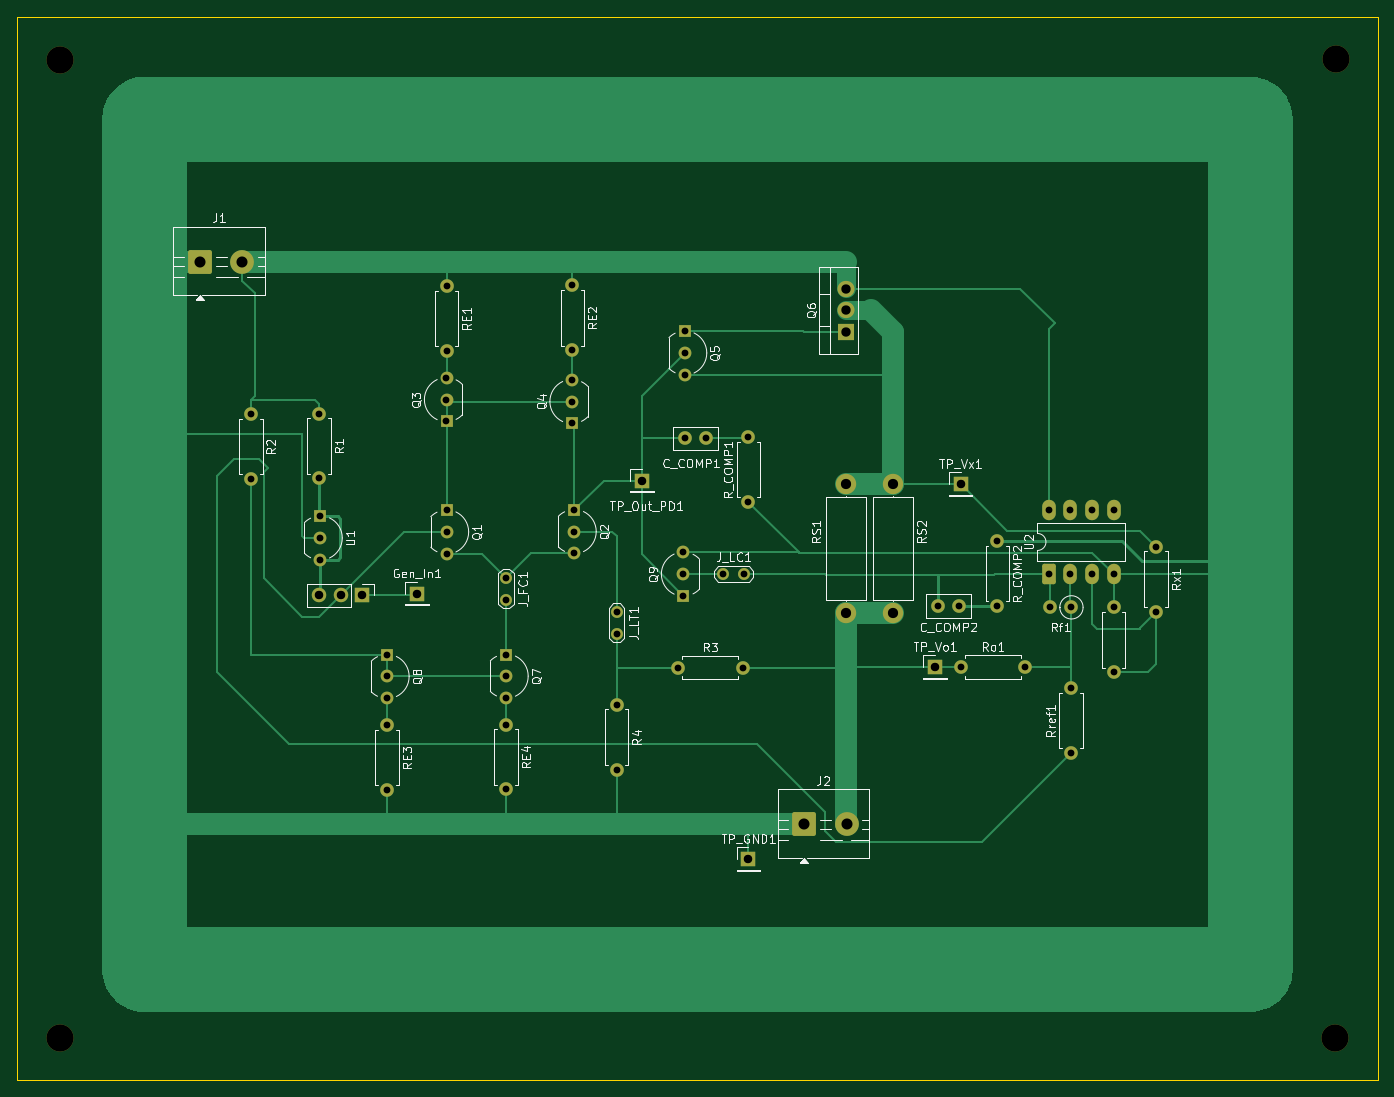
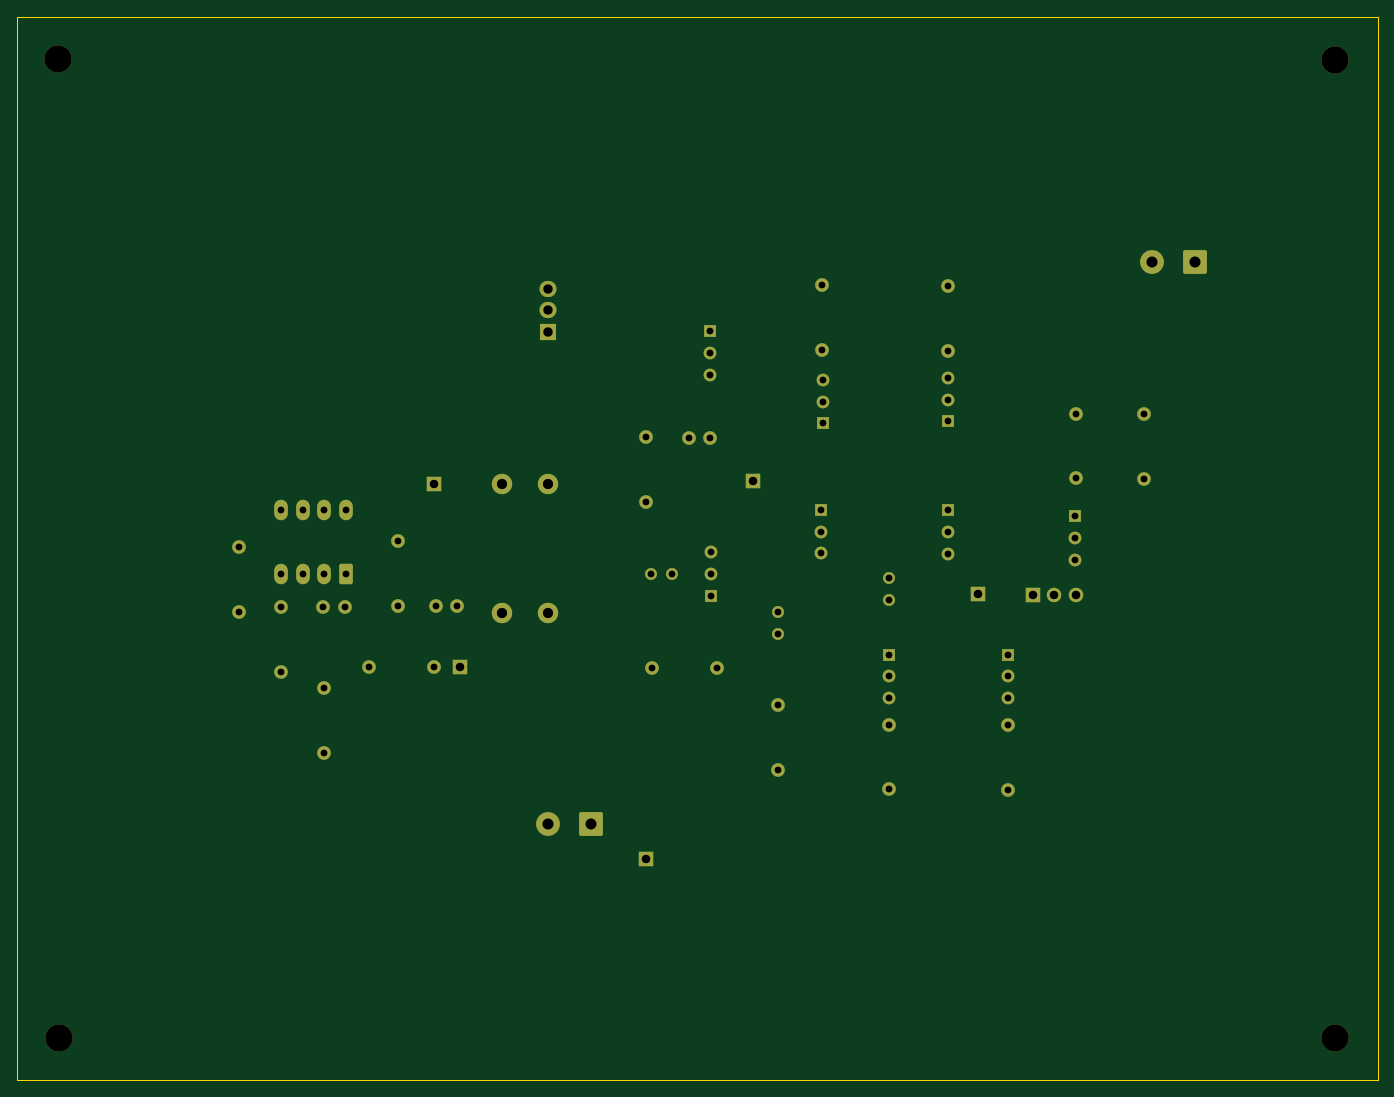
Circuit board: 11 layer files. Board 160.0 x 125.0 mm.
- bottom_copper: Diseño_v2-B_Cu.gbr (7969 bytes)
- bottom_mask: Diseño_v2-B_Mask.gbr (5063 bytes)
- paste: Diseño_v2-B_Paste.gbr (454 bytes)
- bottom_silk: Diseño_v2-B_Silkscreen.gbr (455 bytes)
- outline: Diseño_v2-Edge_Cuts.gbr (608 bytes)
- top_copper: Diseño_v2-F_Cu.gbr (19507 bytes)
- top_mask: Diseño_v2-F_Mask.gbr (5063 bytes)
- paste: Diseño_v2-F_Paste.gbr (454 bytes)
- top_silk: Diseño_v2-F_Silkscreen.gbr (79414 bytes)
- drill: Diseño_v2-NPTH.drl (384 bytes)
- drill: Diseño_v2-PTH.drl (1959 bytes)

=== bottom_copper: Diseño_v2-B_Cu.gbr (7969 bytes, source omitted) ===
=== bottom_mask: Diseño_v2-B_Mask.gbr ===
%TF.GenerationSoftware,KiCad,Pcbnew,10.0.0*%
%TF.CreationDate,2026-04-23T09:45:44-03:00*%
%TF.ProjectId,Dise_o_v2,44697365-f16f-45f7-9632-2e6b69636164,rev?*%
%TF.SameCoordinates,Original*%
%TF.FileFunction,Soldermask,Bot*%
%TF.FilePolarity,Negative*%
%FSLAX46Y46*%
G04 Gerber Fmt 4.6, Leading zero omitted, Abs format (unit mm)*
G04 Created by KiCad (PCBNEW 10.0.0) date 2026-04-23 09:45:44*
%MOMM*%
%LPD*%
G01*
G04 APERTURE LIST*
G04 Aperture macros list*
%AMRoundRect*
0 Rectangle with rounded corners*
0 $1 Rounding radius*
0 $2 $3 $4 $5 $6 $7 $8 $9 X,Y pos of 4 corners*
0 Add a 4 corners polygon primitive as box body*
4,1,4,$2,$3,$4,$5,$6,$7,$8,$9,$2,$3,0*
0 Add four circle primitives for the rounded corners*
1,1,$1+$1,$2,$3*
1,1,$1+$1,$4,$5*
1,1,$1+$1,$6,$7*
1,1,$1+$1,$8,$9*
0 Add four rect primitives between the rounded corners*
20,1,$1+$1,$2,$3,$4,$5,0*
20,1,$1+$1,$4,$5,$6,$7,0*
20,1,$1+$1,$6,$7,$8,$9,0*
20,1,$1+$1,$8,$9,$2,$3,0*%
G04 Aperture macros list end*
%ADD10C,3.200000*%
%ADD11R,1.700000X1.700000*%
%ADD12R,1.500000X1.500000*%
%ADD13C,1.500000*%
%ADD14C,1.600000*%
%ADD15RoundRect,0.250001X-1.149999X-1.149999X1.149999X-1.149999X1.149999X1.149999X-1.149999X1.149999X0*%
%ADD16C,2.800000*%
%ADD17RoundRect,0.250000X0.550000X-0.950000X0.550000X0.950000X-0.550000X0.950000X-0.550000X-0.950000X0*%
%ADD18O,1.600000X2.400000*%
%ADD19C,1.400000*%
%ADD20C,2.400000*%
%ADD21R,2.000000X1.905000*%
%ADD22O,2.000000X1.905000*%
%ADD23C,1.700000*%
G04 APERTURE END LIST*
D10*
%TO.C,REF\u002A\u002A*%
X65000000Y-25000000D03*
%TD*%
%TO.C,REF\u002A\u002A*%
X215000000Y-140000000D03*
%TD*%
D11*
%TO.C,TP_Vx1*%
X170937374Y-74911998D03*
%TD*%
D12*
%TO.C,Q3*%
X110493355Y-67523551D03*
D13*
X110493355Y-64983551D03*
X110493355Y-62443551D03*
%TD*%
D11*
%TO.C,Gen_In1*%
X107000000Y-87795000D03*
%TD*%
D14*
%TO.C,Rf1*%
X183982374Y-89411998D03*
X181442374Y-89411998D03*
%TD*%
%TO.C,R4*%
X130500000Y-100880000D03*
X130500000Y-108500000D03*
%TD*%
D10*
%TO.C,REF\u002A\u002A*%
X65000000Y-140000000D03*
%TD*%
D14*
%TO.C,Ro1*%
X170937374Y-96411998D03*
X178557374Y-96411998D03*
%TD*%
D12*
%TO.C,Q4*%
X125250000Y-67750000D03*
D13*
X125250000Y-65210000D03*
X125250000Y-62670000D03*
%TD*%
D12*
%TO.C,Q9*%
X138360000Y-88040000D03*
D13*
X138360000Y-85500000D03*
X138360000Y-82960000D03*
%TD*%
D12*
%TO.C,Q8*%
X103500000Y-95000000D03*
D13*
X103500000Y-97540000D03*
X103500000Y-100080000D03*
%TD*%
D14*
%TO.C,R_COMP1*%
X146000000Y-77000000D03*
X146000000Y-69380000D03*
%TD*%
%TO.C,Rx1*%
X193937374Y-82291998D03*
X193937374Y-89911998D03*
%TD*%
D15*
%TO.C,J2*%
X152555769Y-114939141D03*
D16*
X157555769Y-114939141D03*
%TD*%
D12*
%TO.C,Q2*%
X125500000Y-77960000D03*
D13*
X125500000Y-80500000D03*
X125500000Y-83040000D03*
%TD*%
D14*
%TO.C,Rx2*%
X188937374Y-89411998D03*
X188937374Y-97031998D03*
%TD*%
%TO.C,RE2*%
X125299070Y-51539907D03*
X125299070Y-59159907D03*
%TD*%
%TO.C,R_COMP2*%
X175250000Y-81630000D03*
X175250000Y-89250000D03*
%TD*%
D15*
%TO.C,J1*%
X81500000Y-48750000D03*
D16*
X86500000Y-48750000D03*
%TD*%
D14*
%TO.C,RE1*%
X110500000Y-51620000D03*
X110500000Y-59240000D03*
%TD*%
D17*
%TO.C,U2*%
X181317374Y-85531998D03*
D18*
X183857374Y-85531998D03*
X186397374Y-85531998D03*
X188937374Y-85531998D03*
X188937374Y-77911998D03*
X186397374Y-77911998D03*
X183857374Y-77911998D03*
X181317374Y-77911998D03*
%TD*%
D12*
%TO.C,Q5*%
X138500000Y-56960000D03*
D13*
X138500000Y-59500000D03*
X138500000Y-62040000D03*
%TD*%
D14*
%TO.C,RE4*%
X117500000Y-103190000D03*
X117500000Y-110810000D03*
%TD*%
%TO.C,R1*%
X95500000Y-66620000D03*
X95500000Y-74240000D03*
%TD*%
D19*
%TO.C,J_LC1*%
X142960000Y-85500000D03*
X145500000Y-85500000D03*
%TD*%
D20*
%TO.C,RS1*%
X157500000Y-74880000D03*
X157500000Y-90120000D03*
%TD*%
D11*
%TO.C,TP_Out_PD1*%
X133500000Y-74500000D03*
%TD*%
%TO.C,TP_Vo1*%
X167937374Y-96411998D03*
%TD*%
%TO.C,TP_GND1*%
X146000000Y-119000000D03*
%TD*%
D21*
%TO.C,Q6*%
X157500000Y-57000000D03*
D22*
X157500000Y-54460000D03*
X157500000Y-51920000D03*
%TD*%
D12*
%TO.C,U1*%
X95640000Y-78710000D03*
D13*
X95640000Y-81250000D03*
X95640000Y-83790000D03*
%TD*%
D12*
%TO.C,Q1*%
X110500000Y-78005428D03*
D13*
X110500000Y-80545428D03*
X110500000Y-83085428D03*
%TD*%
D10*
%TO.C,REF\u002A\u002A*%
X215126066Y-24952403D03*
%TD*%
D14*
%TO.C,C_COMP1*%
X141000000Y-69550000D03*
X138500000Y-69550000D03*
%TD*%
D19*
%TO.C,J_FC1*%
X117500000Y-85960000D03*
X117500000Y-88500000D03*
%TD*%
%TO.C,J_LT1*%
X130500000Y-89960000D03*
X130500000Y-92500000D03*
%TD*%
D14*
%TO.C,C_COMP2*%
X170750000Y-89250000D03*
X168250000Y-89250000D03*
%TD*%
%TO.C,R2*%
X87500000Y-66690000D03*
X87500000Y-74310000D03*
%TD*%
D11*
%TO.C,J3*%
X100580000Y-88000000D03*
D23*
X98040000Y-88000000D03*
X95500000Y-88000000D03*
%TD*%
D14*
%TO.C,RE3*%
X103500000Y-103250000D03*
X103500000Y-110870000D03*
%TD*%
%TO.C,R3*%
X137690000Y-96500000D03*
X145310000Y-96500000D03*
%TD*%
D12*
%TO.C,Q7*%
X117500000Y-94960000D03*
D13*
X117500000Y-97500000D03*
X117500000Y-100040000D03*
%TD*%
D20*
%TO.C,RS2*%
X163000000Y-74880000D03*
X163000000Y-90120000D03*
%TD*%
D14*
%TO.C,Rref1*%
X183937374Y-106531998D03*
X183937374Y-98911998D03*
%TD*%
M02*

=== paste: Diseño_v2-B_Paste.gbr ===
%TF.GenerationSoftware,KiCad,Pcbnew,10.0.0*%
%TF.CreationDate,2026-04-23T09:45:44-03:00*%
%TF.ProjectId,Dise_o_v2,44697365-f16f-45f7-9632-2e6b69636164,rev?*%
%TF.SameCoordinates,Original*%
%TF.FileFunction,Paste,Bot*%
%TF.FilePolarity,Positive*%
%FSLAX46Y46*%
G04 Gerber Fmt 4.6, Leading zero omitted, Abs format (unit mm)*
G04 Created by KiCad (PCBNEW 10.0.0) date 2026-04-23 09:45:44*
%MOMM*%
%LPD*%
G01*
G04 APERTURE LIST*
G04 APERTURE END LIST*
M02*

=== bottom_silk: Diseño_v2-B_Silkscreen.gbr ===
%TF.GenerationSoftware,KiCad,Pcbnew,10.0.0*%
%TF.CreationDate,2026-04-23T09:45:44-03:00*%
%TF.ProjectId,Dise_o_v2,44697365-f16f-45f7-9632-2e6b69636164,rev?*%
%TF.SameCoordinates,Original*%
%TF.FileFunction,Legend,Bot*%
%TF.FilePolarity,Positive*%
%FSLAX46Y46*%
G04 Gerber Fmt 4.6, Leading zero omitted, Abs format (unit mm)*
G04 Created by KiCad (PCBNEW 10.0.0) date 2026-04-23 09:45:44*
%MOMM*%
%LPD*%
G01*
G04 APERTURE LIST*
G04 APERTURE END LIST*
M02*

=== outline: Diseño_v2-Edge_Cuts.gbr ===
%TF.GenerationSoftware,KiCad,Pcbnew,10.0.0*%
%TF.CreationDate,2026-04-23T09:45:44-03:00*%
%TF.ProjectId,Dise_o_v2,44697365-f16f-45f7-9632-2e6b69636164,rev?*%
%TF.SameCoordinates,Original*%
%TF.FileFunction,Profile,NP*%
%FSLAX46Y46*%
G04 Gerber Fmt 4.6, Leading zero omitted, Abs format (unit mm)*
G04 Created by KiCad (PCBNEW 10.0.0) date 2026-04-23 09:45:44*
%MOMM*%
%LPD*%
G01*
G04 APERTURE LIST*
%TA.AperFunction,Profile*%
%ADD10C,0.050000*%
%TD*%
G04 APERTURE END LIST*
D10*
X60000000Y-20000000D02*
X220000000Y-20000000D01*
X220000000Y-145000000D01*
X60000000Y-145000000D01*
X60000000Y-20000000D01*
M02*

=== top_copper: Diseño_v2-F_Cu.gbr (19507 bytes, source omitted) ===
=== top_mask: Diseño_v2-F_Mask.gbr ===
%TF.GenerationSoftware,KiCad,Pcbnew,10.0.0*%
%TF.CreationDate,2026-04-23T09:45:44-03:00*%
%TF.ProjectId,Dise_o_v2,44697365-f16f-45f7-9632-2e6b69636164,rev?*%
%TF.SameCoordinates,Original*%
%TF.FileFunction,Soldermask,Top*%
%TF.FilePolarity,Negative*%
%FSLAX46Y46*%
G04 Gerber Fmt 4.6, Leading zero omitted, Abs format (unit mm)*
G04 Created by KiCad (PCBNEW 10.0.0) date 2026-04-23 09:45:44*
%MOMM*%
%LPD*%
G01*
G04 APERTURE LIST*
G04 Aperture macros list*
%AMRoundRect*
0 Rectangle with rounded corners*
0 $1 Rounding radius*
0 $2 $3 $4 $5 $6 $7 $8 $9 X,Y pos of 4 corners*
0 Add a 4 corners polygon primitive as box body*
4,1,4,$2,$3,$4,$5,$6,$7,$8,$9,$2,$3,0*
0 Add four circle primitives for the rounded corners*
1,1,$1+$1,$2,$3*
1,1,$1+$1,$4,$5*
1,1,$1+$1,$6,$7*
1,1,$1+$1,$8,$9*
0 Add four rect primitives between the rounded corners*
20,1,$1+$1,$2,$3,$4,$5,0*
20,1,$1+$1,$4,$5,$6,$7,0*
20,1,$1+$1,$6,$7,$8,$9,0*
20,1,$1+$1,$8,$9,$2,$3,0*%
G04 Aperture macros list end*
%ADD10C,3.200000*%
%ADD11R,1.700000X1.700000*%
%ADD12R,1.500000X1.500000*%
%ADD13C,1.500000*%
%ADD14C,1.600000*%
%ADD15RoundRect,0.250001X-1.149999X-1.149999X1.149999X-1.149999X1.149999X1.149999X-1.149999X1.149999X0*%
%ADD16C,2.800000*%
%ADD17RoundRect,0.250000X0.550000X-0.950000X0.550000X0.950000X-0.550000X0.950000X-0.550000X-0.950000X0*%
%ADD18O,1.600000X2.400000*%
%ADD19C,1.400000*%
%ADD20C,2.400000*%
%ADD21R,2.000000X1.905000*%
%ADD22O,2.000000X1.905000*%
%ADD23C,1.700000*%
G04 APERTURE END LIST*
D10*
%TO.C,REF\u002A\u002A*%
X65000000Y-25000000D03*
%TD*%
%TO.C,REF\u002A\u002A*%
X215000000Y-140000000D03*
%TD*%
D11*
%TO.C,TP_Vx1*%
X170937374Y-74911998D03*
%TD*%
D12*
%TO.C,Q3*%
X110493355Y-67523551D03*
D13*
X110493355Y-64983551D03*
X110493355Y-62443551D03*
%TD*%
D11*
%TO.C,Gen_In1*%
X107000000Y-87795000D03*
%TD*%
D14*
%TO.C,Rf1*%
X183982374Y-89411998D03*
X181442374Y-89411998D03*
%TD*%
%TO.C,R4*%
X130500000Y-100880000D03*
X130500000Y-108500000D03*
%TD*%
D10*
%TO.C,REF\u002A\u002A*%
X65000000Y-140000000D03*
%TD*%
D14*
%TO.C,Ro1*%
X170937374Y-96411998D03*
X178557374Y-96411998D03*
%TD*%
D12*
%TO.C,Q4*%
X125250000Y-67750000D03*
D13*
X125250000Y-65210000D03*
X125250000Y-62670000D03*
%TD*%
D12*
%TO.C,Q9*%
X138360000Y-88040000D03*
D13*
X138360000Y-85500000D03*
X138360000Y-82960000D03*
%TD*%
D12*
%TO.C,Q8*%
X103500000Y-95000000D03*
D13*
X103500000Y-97540000D03*
X103500000Y-100080000D03*
%TD*%
D14*
%TO.C,R_COMP1*%
X146000000Y-77000000D03*
X146000000Y-69380000D03*
%TD*%
%TO.C,Rx1*%
X193937374Y-82291998D03*
X193937374Y-89911998D03*
%TD*%
D15*
%TO.C,J2*%
X152555769Y-114939141D03*
D16*
X157555769Y-114939141D03*
%TD*%
D12*
%TO.C,Q2*%
X125500000Y-77960000D03*
D13*
X125500000Y-80500000D03*
X125500000Y-83040000D03*
%TD*%
D14*
%TO.C,Rx2*%
X188937374Y-89411998D03*
X188937374Y-97031998D03*
%TD*%
%TO.C,RE2*%
X125299070Y-51539907D03*
X125299070Y-59159907D03*
%TD*%
%TO.C,R_COMP2*%
X175250000Y-81630000D03*
X175250000Y-89250000D03*
%TD*%
D15*
%TO.C,J1*%
X81500000Y-48750000D03*
D16*
X86500000Y-48750000D03*
%TD*%
D14*
%TO.C,RE1*%
X110500000Y-51620000D03*
X110500000Y-59240000D03*
%TD*%
D17*
%TO.C,U2*%
X181317374Y-85531998D03*
D18*
X183857374Y-85531998D03*
X186397374Y-85531998D03*
X188937374Y-85531998D03*
X188937374Y-77911998D03*
X186397374Y-77911998D03*
X183857374Y-77911998D03*
X181317374Y-77911998D03*
%TD*%
D12*
%TO.C,Q5*%
X138500000Y-56960000D03*
D13*
X138500000Y-59500000D03*
X138500000Y-62040000D03*
%TD*%
D14*
%TO.C,RE4*%
X117500000Y-103190000D03*
X117500000Y-110810000D03*
%TD*%
%TO.C,R1*%
X95500000Y-66620000D03*
X95500000Y-74240000D03*
%TD*%
D19*
%TO.C,J_LC1*%
X142960000Y-85500000D03*
X145500000Y-85500000D03*
%TD*%
D20*
%TO.C,RS1*%
X157500000Y-74880000D03*
X157500000Y-90120000D03*
%TD*%
D11*
%TO.C,TP_Out_PD1*%
X133500000Y-74500000D03*
%TD*%
%TO.C,TP_Vo1*%
X167937374Y-96411998D03*
%TD*%
%TO.C,TP_GND1*%
X146000000Y-119000000D03*
%TD*%
D21*
%TO.C,Q6*%
X157500000Y-57000000D03*
D22*
X157500000Y-54460000D03*
X157500000Y-51920000D03*
%TD*%
D12*
%TO.C,U1*%
X95640000Y-78710000D03*
D13*
X95640000Y-81250000D03*
X95640000Y-83790000D03*
%TD*%
D12*
%TO.C,Q1*%
X110500000Y-78005428D03*
D13*
X110500000Y-80545428D03*
X110500000Y-83085428D03*
%TD*%
D10*
%TO.C,REF\u002A\u002A*%
X215126066Y-24952403D03*
%TD*%
D14*
%TO.C,C_COMP1*%
X141000000Y-69550000D03*
X138500000Y-69550000D03*
%TD*%
D19*
%TO.C,J_FC1*%
X117500000Y-85960000D03*
X117500000Y-88500000D03*
%TD*%
%TO.C,J_LT1*%
X130500000Y-89960000D03*
X130500000Y-92500000D03*
%TD*%
D14*
%TO.C,C_COMP2*%
X170750000Y-89250000D03*
X168250000Y-89250000D03*
%TD*%
%TO.C,R2*%
X87500000Y-66690000D03*
X87500000Y-74310000D03*
%TD*%
D11*
%TO.C,J3*%
X100580000Y-88000000D03*
D23*
X98040000Y-88000000D03*
X95500000Y-88000000D03*
%TD*%
D14*
%TO.C,RE3*%
X103500000Y-103250000D03*
X103500000Y-110870000D03*
%TD*%
%TO.C,R3*%
X137690000Y-96500000D03*
X145310000Y-96500000D03*
%TD*%
D12*
%TO.C,Q7*%
X117500000Y-94960000D03*
D13*
X117500000Y-97500000D03*
X117500000Y-100040000D03*
%TD*%
D20*
%TO.C,RS2*%
X163000000Y-74880000D03*
X163000000Y-90120000D03*
%TD*%
D14*
%TO.C,Rref1*%
X183937374Y-106531998D03*
X183937374Y-98911998D03*
%TD*%
M02*

=== paste: Diseño_v2-F_Paste.gbr ===
%TF.GenerationSoftware,KiCad,Pcbnew,10.0.0*%
%TF.CreationDate,2026-04-23T09:45:44-03:00*%
%TF.ProjectId,Dise_o_v2,44697365-f16f-45f7-9632-2e6b69636164,rev?*%
%TF.SameCoordinates,Original*%
%TF.FileFunction,Paste,Top*%
%TF.FilePolarity,Positive*%
%FSLAX46Y46*%
G04 Gerber Fmt 4.6, Leading zero omitted, Abs format (unit mm)*
G04 Created by KiCad (PCBNEW 10.0.0) date 2026-04-23 09:45:44*
%MOMM*%
%LPD*%
G01*
G04 APERTURE LIST*
G04 APERTURE END LIST*
M02*

=== top_silk: Diseño_v2-F_Silkscreen.gbr (79414 bytes, source omitted) ===
=== drill: Diseño_v2-NPTH.drl ===
M48
; DRILL file KiCad 10.0.0 date 2026-04-23T09:45:57
; FORMAT={-:-/ absolute / metric / decimal}
; #@! TF.CreationDate,2026-04-23T09:45:57-03:00
; #@! TF.GenerationSoftware,Kicad,Pcbnew,10.0.0
; #@! TF.FileFunction,NonPlated,1,2,NPTH
FMAT,2
METRIC
; #@! TA.AperFunction,NonPlated,NPTH,ComponentDrill
T1C3.200
%
G90
G05
T1
X65.0Y-25.0
X65.0Y-140.0
X215.0Y-140.0
X215.126Y-24.952
M30

=== drill: Diseño_v2-PTH.drl ===
M48
; DRILL file KiCad 10.0.0 date 2026-04-23T09:45:57
; FORMAT={-:-/ absolute / metric / decimal}
; #@! TF.CreationDate,2026-04-23T09:45:57-03:00
; #@! TF.GenerationSoftware,Kicad,Pcbnew,10.0.0
; #@! TF.FileFunction,Plated,1,2,PTH
FMAT,2
METRIC
; #@! TA.AperFunction,Plated,PTH,ComponentDrill
T1C0.800
; #@! TA.AperFunction,Plated,PTH,ComponentDrill
T2C1.000
; #@! TA.AperFunction,Plated,PTH,ComponentDrill
T3C1.100
; #@! TA.AperFunction,Plated,PTH,ComponentDrill
T4C1.200
; #@! TA.AperFunction,Plated,PTH,ComponentDrill
T5C1.300
%
G90
G05
T1
X87.5Y-66.69
X87.5Y-74.31
X95.5Y-66.62
X95.5Y-74.24
X95.64Y-78.71
X95.64Y-81.25
X95.64Y-83.79
X103.5Y-95.0
X103.5Y-97.54
X103.5Y-100.08
X103.5Y-103.25
X103.5Y-110.87
X110.493Y-62.444
X110.493Y-64.984
X110.493Y-67.524
X110.5Y-51.62
X110.5Y-59.24
X110.5Y-78.005
X110.5Y-80.545
X110.5Y-83.085
X117.5Y-85.96
X117.5Y-88.5
X117.5Y-94.96
X117.5Y-97.5
X117.5Y-100.04
X117.5Y-103.19
X117.5Y-110.81
X125.25Y-62.67
X125.25Y-65.21
X125.25Y-67.75
X125.299Y-51.54
X125.299Y-59.16
X125.5Y-77.96
X125.5Y-80.5
X125.5Y-83.04
X130.5Y-89.96
X130.5Y-92.5
X130.5Y-100.88
X130.5Y-108.5
X137.69Y-96.5
X138.36Y-82.96
X138.36Y-85.5
X138.36Y-88.04
X138.5Y-56.96
X138.5Y-59.5
X138.5Y-62.04
X138.5Y-69.55
X141.0Y-69.55
X142.96Y-85.5
X145.31Y-96.5
X145.5Y-85.5
X146.0Y-69.38
X146.0Y-77.0
X168.25Y-89.25
X170.75Y-89.25
X170.937Y-96.412
X175.25Y-81.63
X175.25Y-89.25
X178.557Y-96.412
X181.317Y-77.912
X181.317Y-85.532
X181.442Y-89.412
X183.857Y-77.912
X183.857Y-85.532
X183.937Y-98.912
X183.937Y-106.532
X183.982Y-89.412
X186.397Y-77.912
X186.397Y-85.532
X188.937Y-77.912
X188.937Y-85.532
X188.937Y-89.412
X188.937Y-97.032
X193.937Y-82.292
X193.937Y-89.912
T2
X95.5Y-88.0
X98.04Y-88.0
X100.58Y-88.0
X107.0Y-87.795
X133.5Y-74.5
X146.0Y-119.0
X167.937Y-96.412
X170.937Y-74.912
T3
X157.5Y-51.92
X157.5Y-54.46
X157.5Y-57.0
T4
X157.5Y-74.88
X157.5Y-90.12
X163.0Y-74.88
X163.0Y-90.12
T5
X81.5Y-48.75
X86.5Y-48.75
X152.556Y-114.939
X157.556Y-114.939
M30
